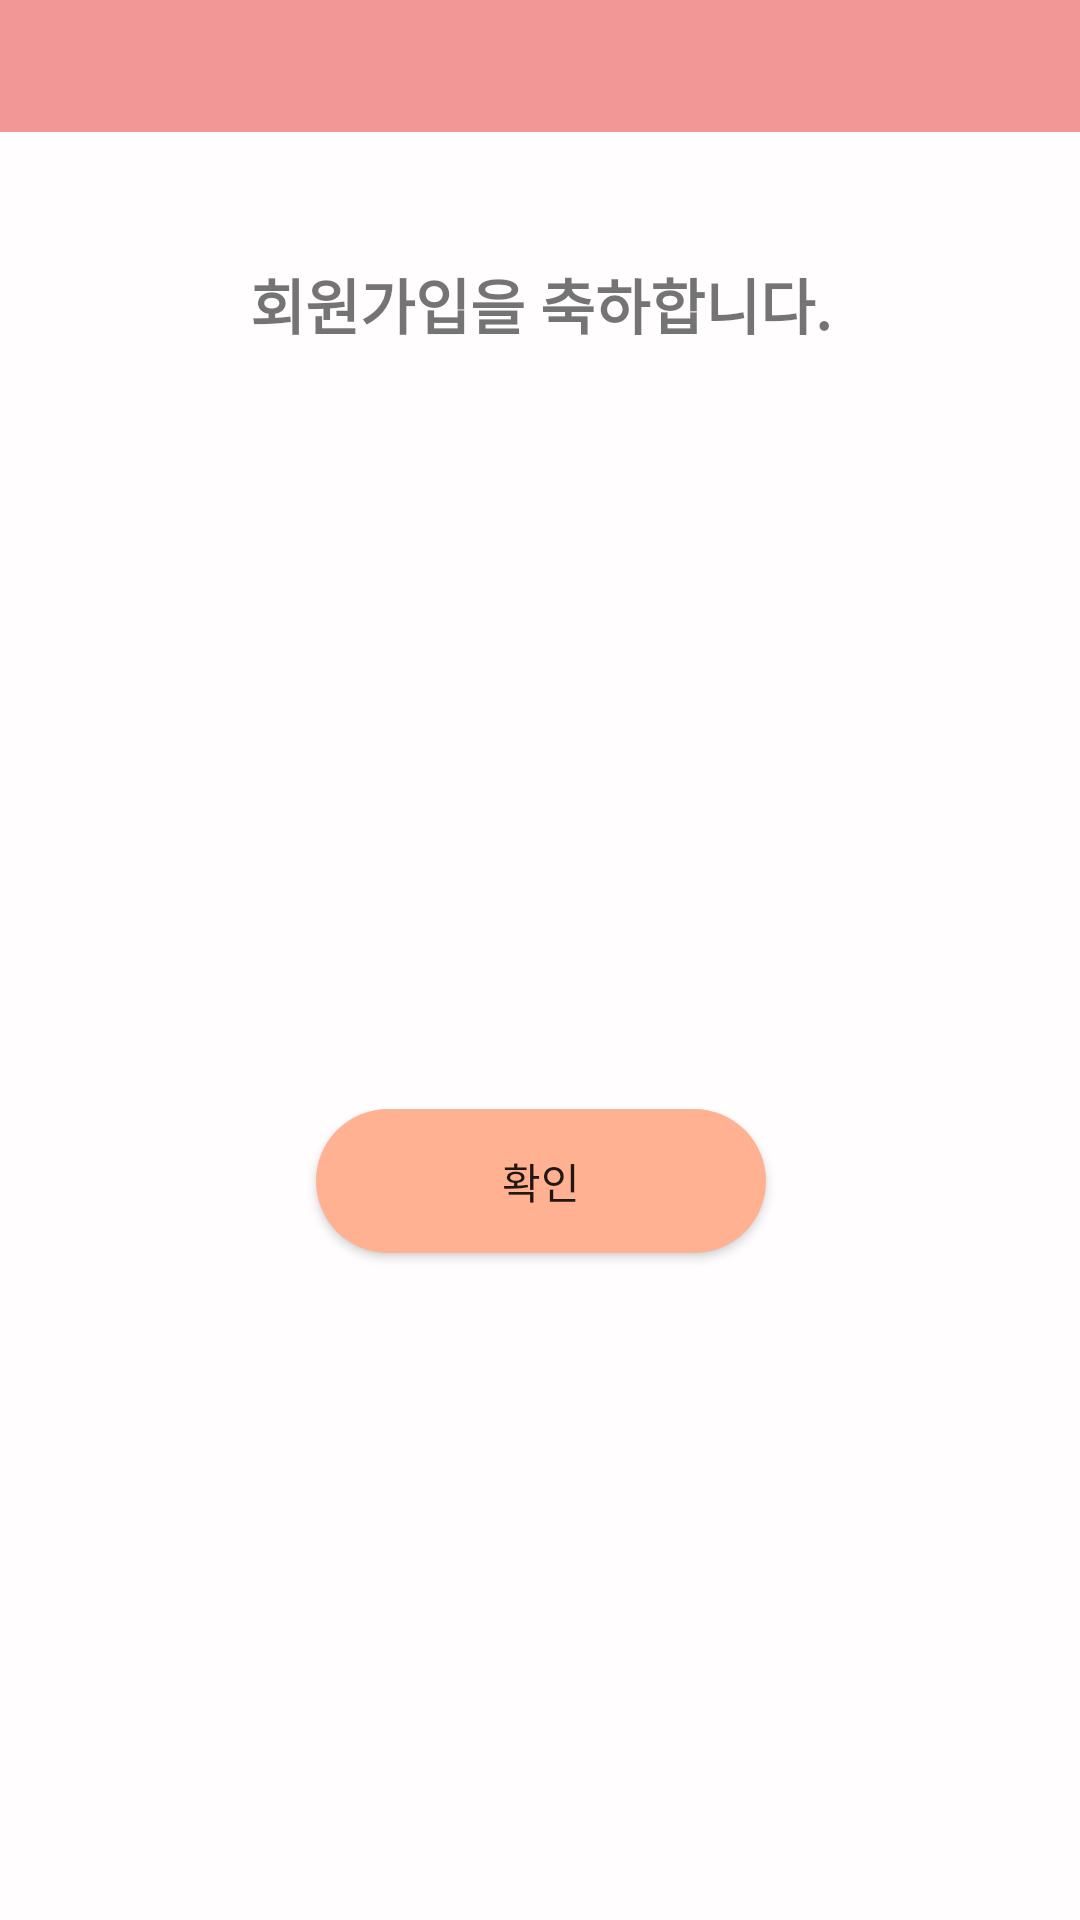

This screen was rendered from an Android layout file. Write that file and the resources it references.
<!-- AndroidManifest.xml: application theme Theme.Aim_project -->
<!-- res/layout/dialog01_suc.xml -->
<androidx.constraintlayout.widget.ConstraintLayout xmlns:android="http://schemas.android.com/apk/res/android"
    xmlns:app="http://schemas.android.com/apk/res-auto"
    xmlns:tools="http://schemas.android.com/tools"
    android:layout_width="320dp"
    android:layout_height="220dp"
    android:layout_gravity="center"
    android:background="#FFFDFD"
    android:orientation="vertical">

    <TextView
        android:id="@+id/txt_main"
        android:layout_width="203dp"
        android:layout_height="59dp"
        android:layout_marginTop="28dp"
        android:gravity="center"
        android:padding="0dp"
        android:text="회원가입을 축하합니다."
        android:textSize="20dp"
        android:textStyle="bold"
        app:layout_constraintEnd_toEndOf="parent"
        app:layout_constraintHorizontal_bias="0.504"
        app:layout_constraintStart_toStartOf="parent"
        app:layout_constraintTop_toBottomOf="@+id/textView57" />

    <TextView
        android:id="@+id/textView57"
        android:layout_width="0dp"
        android:layout_height="44dp"
        android:background="#F39696"
        android:gravity="center"
        android:padding="0dp"
        app:layout_constraintEnd_toEndOf="parent"
        app:layout_constraintStart_toStartOf="parent"
        app:layout_constraintTop_toTopOf="parent" />

    <androidx.constraintlayout.widget.ConstraintLayout
        android:layout_width="319dp"
        android:layout_height="64dp"
        app:layout_constraintBottom_toBottomOf="parent"
        app:layout_constraintEnd_toEndOf="parent"
        app:layout_constraintStart_toStartOf="parent"
        app:layout_constraintTop_toTopOf="@+id/guideline10">

        <Button
            android:id="@+id/btn_yes"
            android:layout_width="150dp"
            android:layout_height="0dp"
            android:background="@drawable/solid_button"
            android:text="확인"
            app:layout_constraintEnd_toEndOf="parent"
            app:layout_constraintStart_toStartOf="parent"
            app:layout_constraintTop_toTopOf="parent" />
    </androidx.constraintlayout.widget.ConstraintLayout>

    <androidx.constraintlayout.widget.Guideline
        android:id="@+id/guideline10"
        android:layout_width="wrap_content"
        android:layout_height="wrap_content"
        android:orientation="horizontal"
        app:layout_constraintGuide_begin="163dp" />

</androidx.constraintlayout.widget.ConstraintLayout>
<!-- resources referenced by this layout -->
<resources>
  <!-- drawable solid_button (drawable) -->
  <?xml version="1.0" encoding="utf-8"?>
      <shape xmlns:android="http://schemas.android.com/apk/res/android">
  
          <solid android:color="#ffb191"/>
          <corners android:radius="50dp"/>
  
      </shape>
  <style name="Theme.Aim_project" parent="Theme.AppCompat.DayNight.NoActionBar">
          
          <item name="colorPrimary">@color/purple_500</item>
          <item name="colorPrimaryVariant">@color/purple_700</item>
          <item name="colorOnPrimary">@color/white</item>
          
          <item name="colorSecondary">@color/teal_200</item>
          <item name="colorSecondaryVariant">@color/teal_700</item>
          <item name="colorOnSecondary">@color/black</item>
          
          <item name="android:statusBarColor" tools:targetApi="l">?attr/colorPrimaryVariant</item>
          
      </style>
  <!-- not gathered from this repository: default colours our renderer supplied (Android Studio template values) -->
  <color name="purple_500">#FF6200EE</color>
  <color name="purple_700">#FF3700B3</color>
  <color name="teal_200">#FF03DAC5</color>
  <color name="teal_700">#FF018786</color>
  <color name="black">#FF000000</color>
  <color name="white">#FFFFFFFF</color>
</resources>
